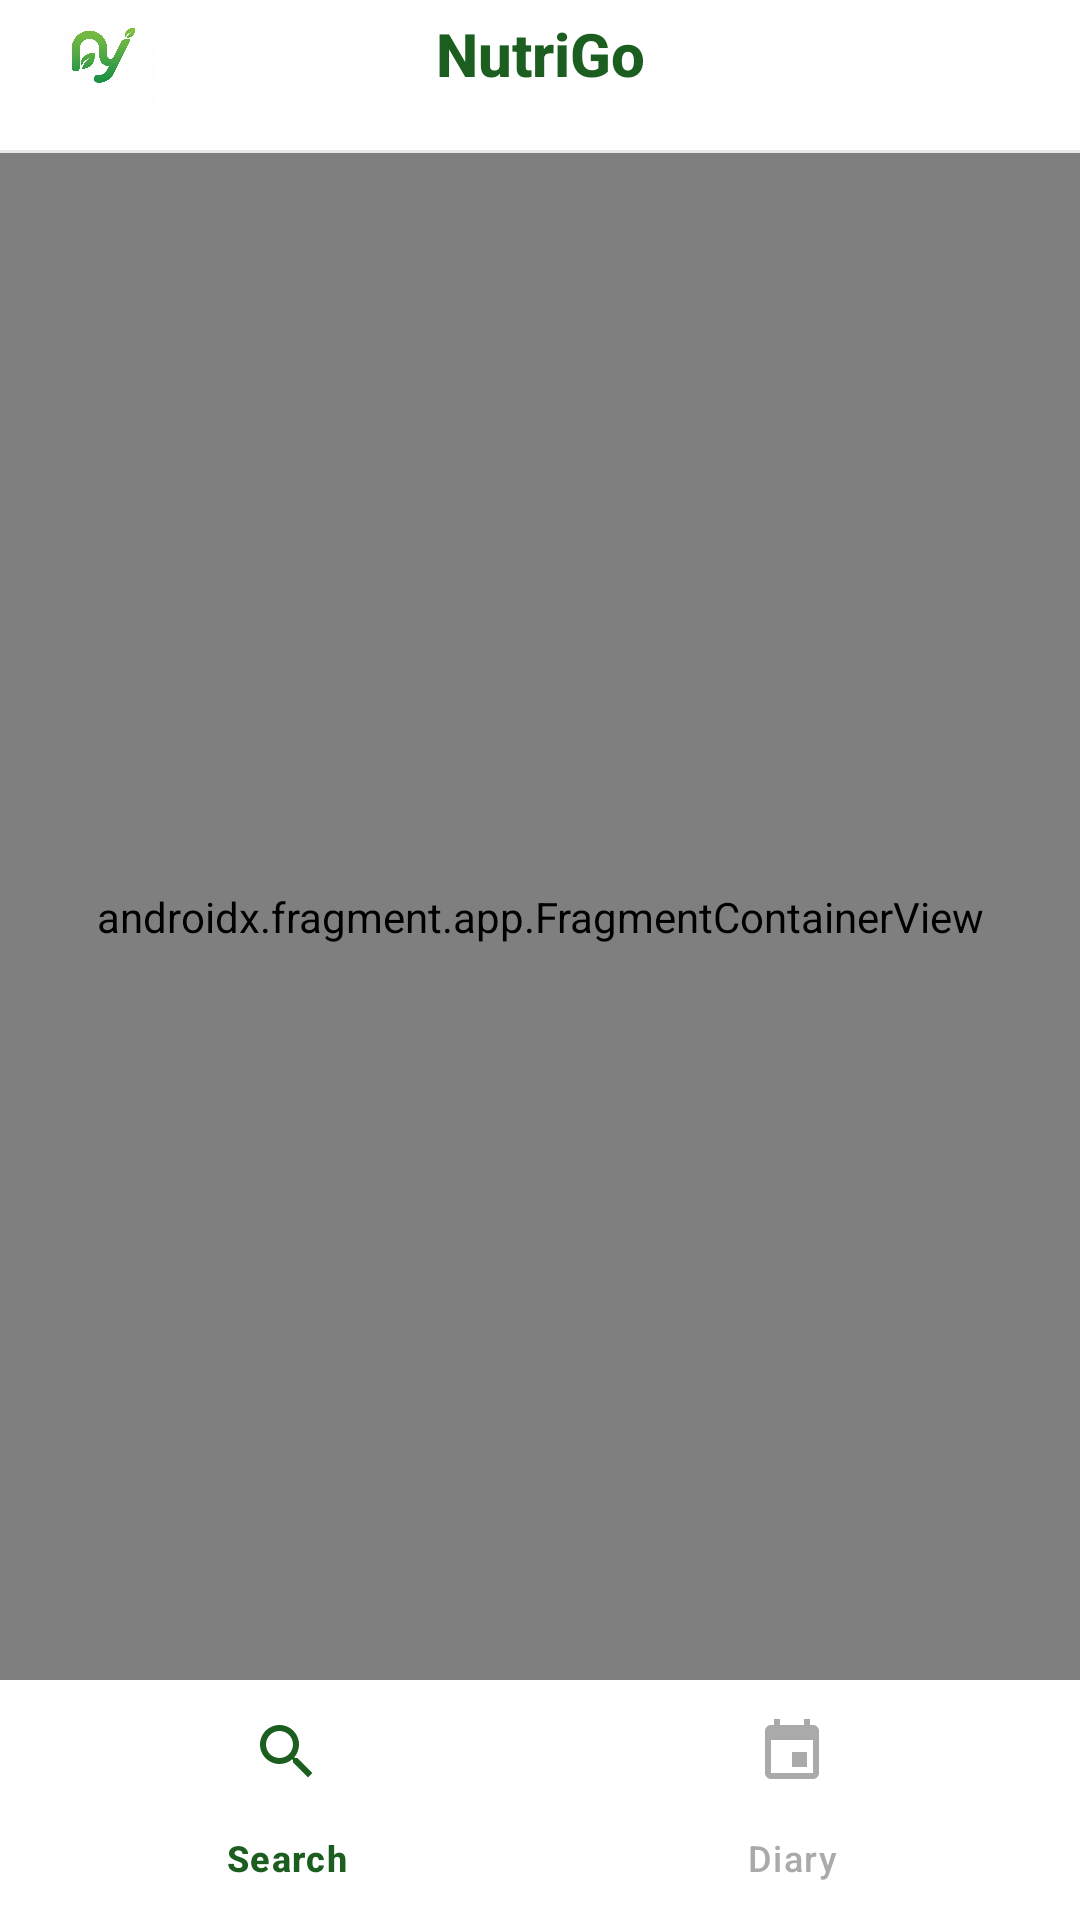

Write the Android layout XML for this screen, with the resource values it uses.
<!-- AndroidManifest.xml: application theme Theme.NutriGo -->
<!-- res/layout/activity_main.xml -->
<?xml version="1.0" encoding="utf-8"?>
<androidx.constraintlayout.widget.ConstraintLayout
    xmlns:android="http://schemas.android.com/apk/res/android"
    xmlns:app="http://schemas.android.com/apk/res-auto"
    android:layout_width="match_parent"
    android:layout_height="match_parent"
    android:background="@color/bg_light">

    
    <LinearLayout
        android:id="@+id/appBar"
        android:layout_width="match_parent"
        android:layout_height="wrap_content"
        android:orientation="horizontal"
        android:gravity="center_vertical"
        android:paddingStart="16dp"
        android:paddingEnd="16dp"
        android:paddingTop="0dp"
        android:paddingBottom="14dp"
        android:background="@color/white"
        android:elevation="0dp"
        app:layout_constraintTop_toTopOf="parent"
        app:layout_constraintStart_toStartOf="parent"
        app:layout_constraintEnd_toEndOf="parent">

        
        <ImageView
            android:id="@+id/ivLogo"
            android:layout_width="36dp"
            android:layout_height="36dp"
            android:src="@drawable/logo"
            android:contentDescription="NutriGo Logo" />

        
        <TextView
            android:layout_width="0dp"
            android:layout_height="wrap_content"
            android:layout_weight="1"
            android:text="NutriGo"
            android:textSize="20sp"
            android:textStyle="bold"
            android:textColor="@color/green_primary"
            android:gravity="center"
            android:fontFamily="sans-serif-medium" />

        
        <ImageView
            android:id="@+id/ivSettings"
            android:layout_width="36dp"
            android:layout_height="36dp"
            android:src="@drawable/ic_settings"
            android:padding="4dp"
            android:clickable="true"
            android:focusable="true"
            android:background="?attr/selectableItemBackgroundBorderless" />

    </LinearLayout>

    
    <View
        android:id="@+id/dividerAppBar"
        android:layout_width="match_parent"
        android:layout_height="1dp"
        android:background="@color/divider"
        app:layout_constraintTop_toBottomOf="@id/appBar"
        app:layout_constraintStart_toStartOf="parent"
        app:layout_constraintEnd_toEndOf="parent"/>

    
    <androidx.fragment.app.FragmentContainerView
        android:id="@+id/nav_host_fragment"
        android:name="androidx.navigation.fragment.NavHostFragment"
        android:layout_width="match_parent"
        android:layout_height="0dp"
        app:defaultNavHost="true"
        app:navGraph="@navigation/nav_graph"
        app:layout_constraintTop_toBottomOf="@id/dividerAppBar"
        app:layout_constraintBottom_toTopOf="@id/bottomNavigation"
        app:layout_constraintStart_toStartOf="parent"
        app:layout_constraintEnd_toEndOf="parent" />

    
    <com.google.android.material.bottomnavigation.BottomNavigationView
        android:id="@+id/bottomNavigation"
        android:layout_width="match_parent"
        android:layout_height="wrap_content"
        android:background="@color/white"
        app:menu="@menu/bottom_nav_menu"
        app:itemIconTint="@color/bottom_nav_selector"
        app:itemTextColor="@color/bottom_nav_selector"
        app:labelVisibilityMode="labeled"
        app:layout_constraintBottom_toBottomOf="parent"
        app:layout_constraintStart_toStartOf="parent"
        app:layout_constraintEnd_toEndOf="parent" />

</androidx.constraintlayout.widget.ConstraintLayout>
<!-- resources referenced by this layout -->
<resources>
  <color name="bg_light">#F5F7F5</color>
  <color name="divider">#E8E8E8</color>
  <color name="green_primary">#1B5E20</color>
  <color name="white">#FFFFFF</color>
  <!-- drawable logo: png bitmap (drawable, 757077 bytes) -->
  <style name="Theme.NutriGo" parent="Base.Theme.NutriGo" />
  <style name="Base.Theme.NutriGo" parent="Theme.Material3.DayNight.NoActionBar">
          <item name="colorPrimary">@color/green_primary</item>
          <item name="colorPrimaryVariant">@color/green_primary_dark</item>
          <item name="colorSecondary">@color/green_secondary</item>
          <item name="colorOnPrimary">@color/white</item>
          <item name="colorOnSurface">@color/text_primary</item>
          <item name="android:colorBackground">@color/bg_light</item>
          <item name="android:statusBarColor" tools:targetApi="l">@android:color/transparent</item>
          <item name="android:windowLightStatusBar" tools:targetApi="m">true</item>
          <item name="android:navigationBarColor">@color/white</item>
      </style>
  <color name="green_primary_dark">#0A3D12</color>
  <color name="green_secondary">#2E7D32</color>
  <color name="text_primary">#1A1A1A</color>
</resources>
